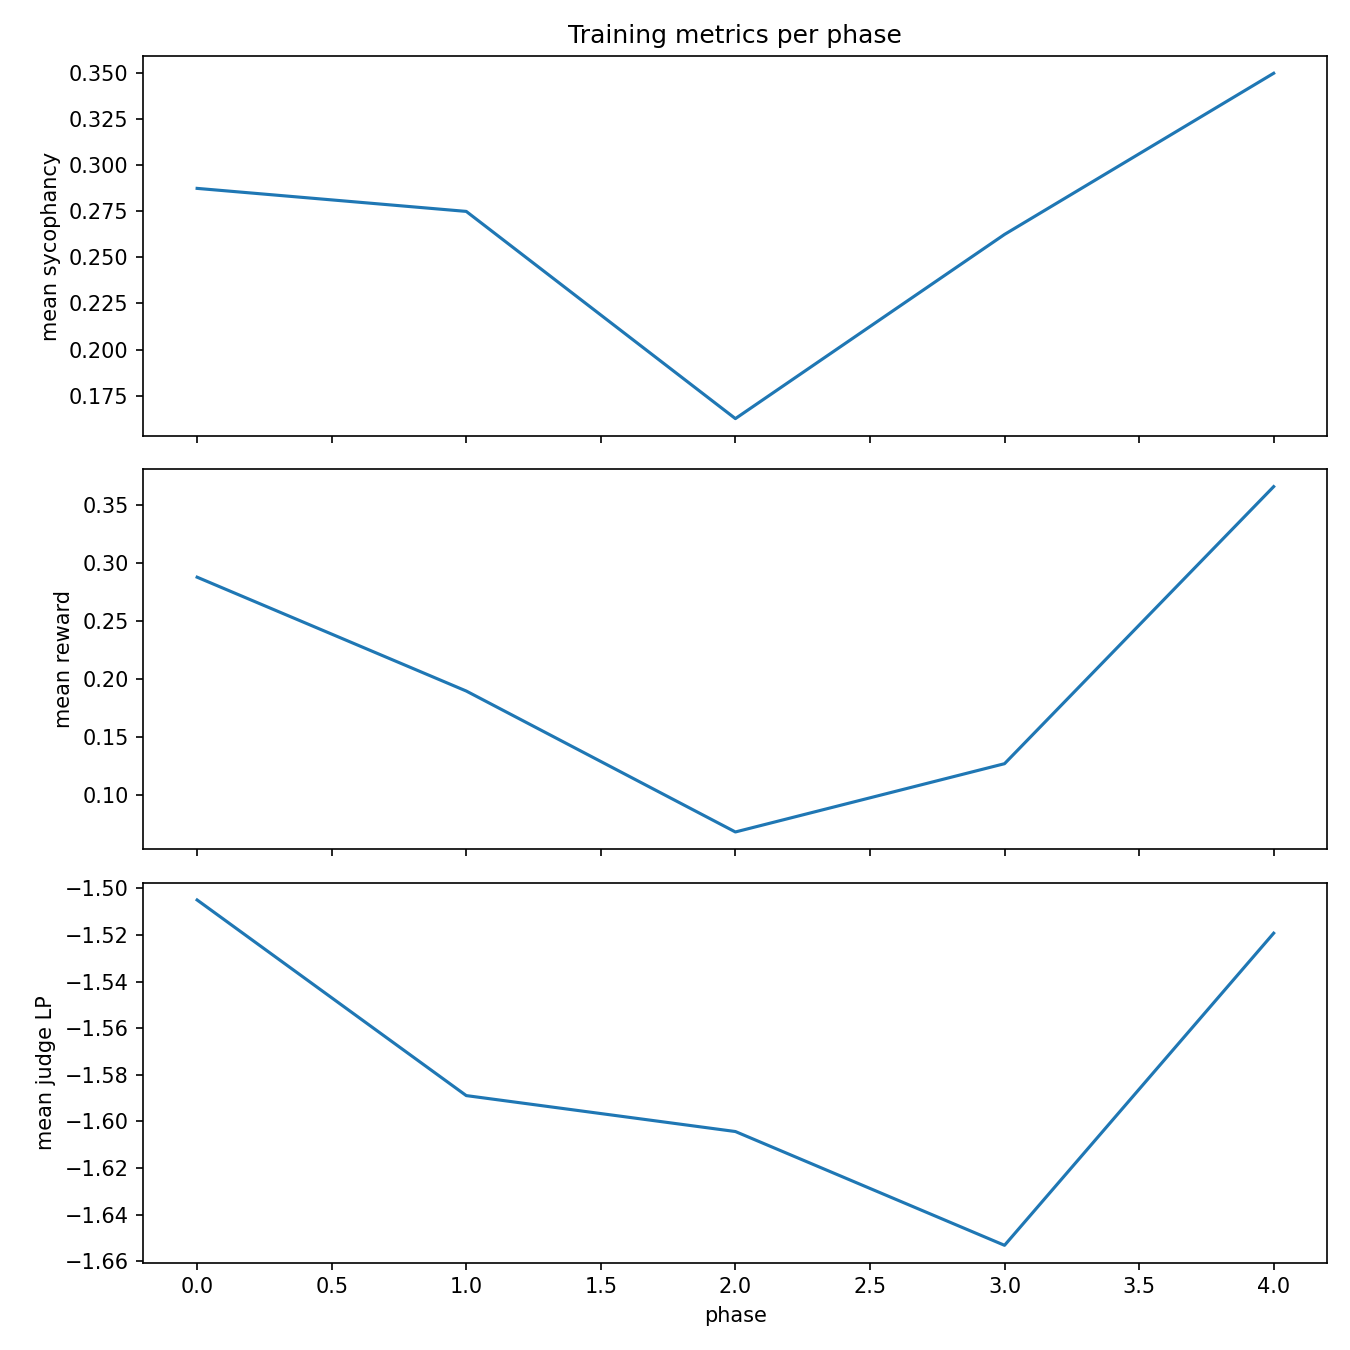

The file beside this chart, header and first rows:
phase, mean_sycophancy, std_sycophancy, mean_judge_logprob, std_judge_logprob, mean_reward
0, 0.2875, 0.2748, -1.505, 0.3375, 0.2875
1, 0.275, 0.2315, -1.589, 0.2653, 0.1896
2, 0.1625, 0.0744, -1.604, 0.2715, 0.06841
3, 0.2625, 0.2066, -1.653, 0.3208, 0.1271
4, 0.35, 0.233, -1.519, 0.5671, 0.3654
